The GitHub repository CSC4790-Fall2024-Org/Synthetic-Training-Data-UAV-Detector contains a labelled image folder "synthetic_data_split" with 2 categories: drone, not drone. Examples follow, each with its label.

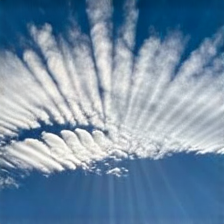
Label: drone

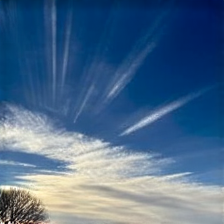
Label: not drone

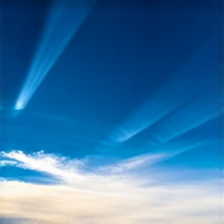
Label: not drone

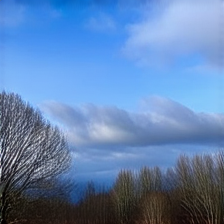
Label: not drone

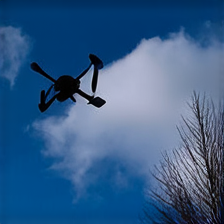
Label: drone

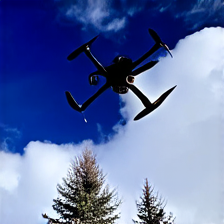
Label: drone
